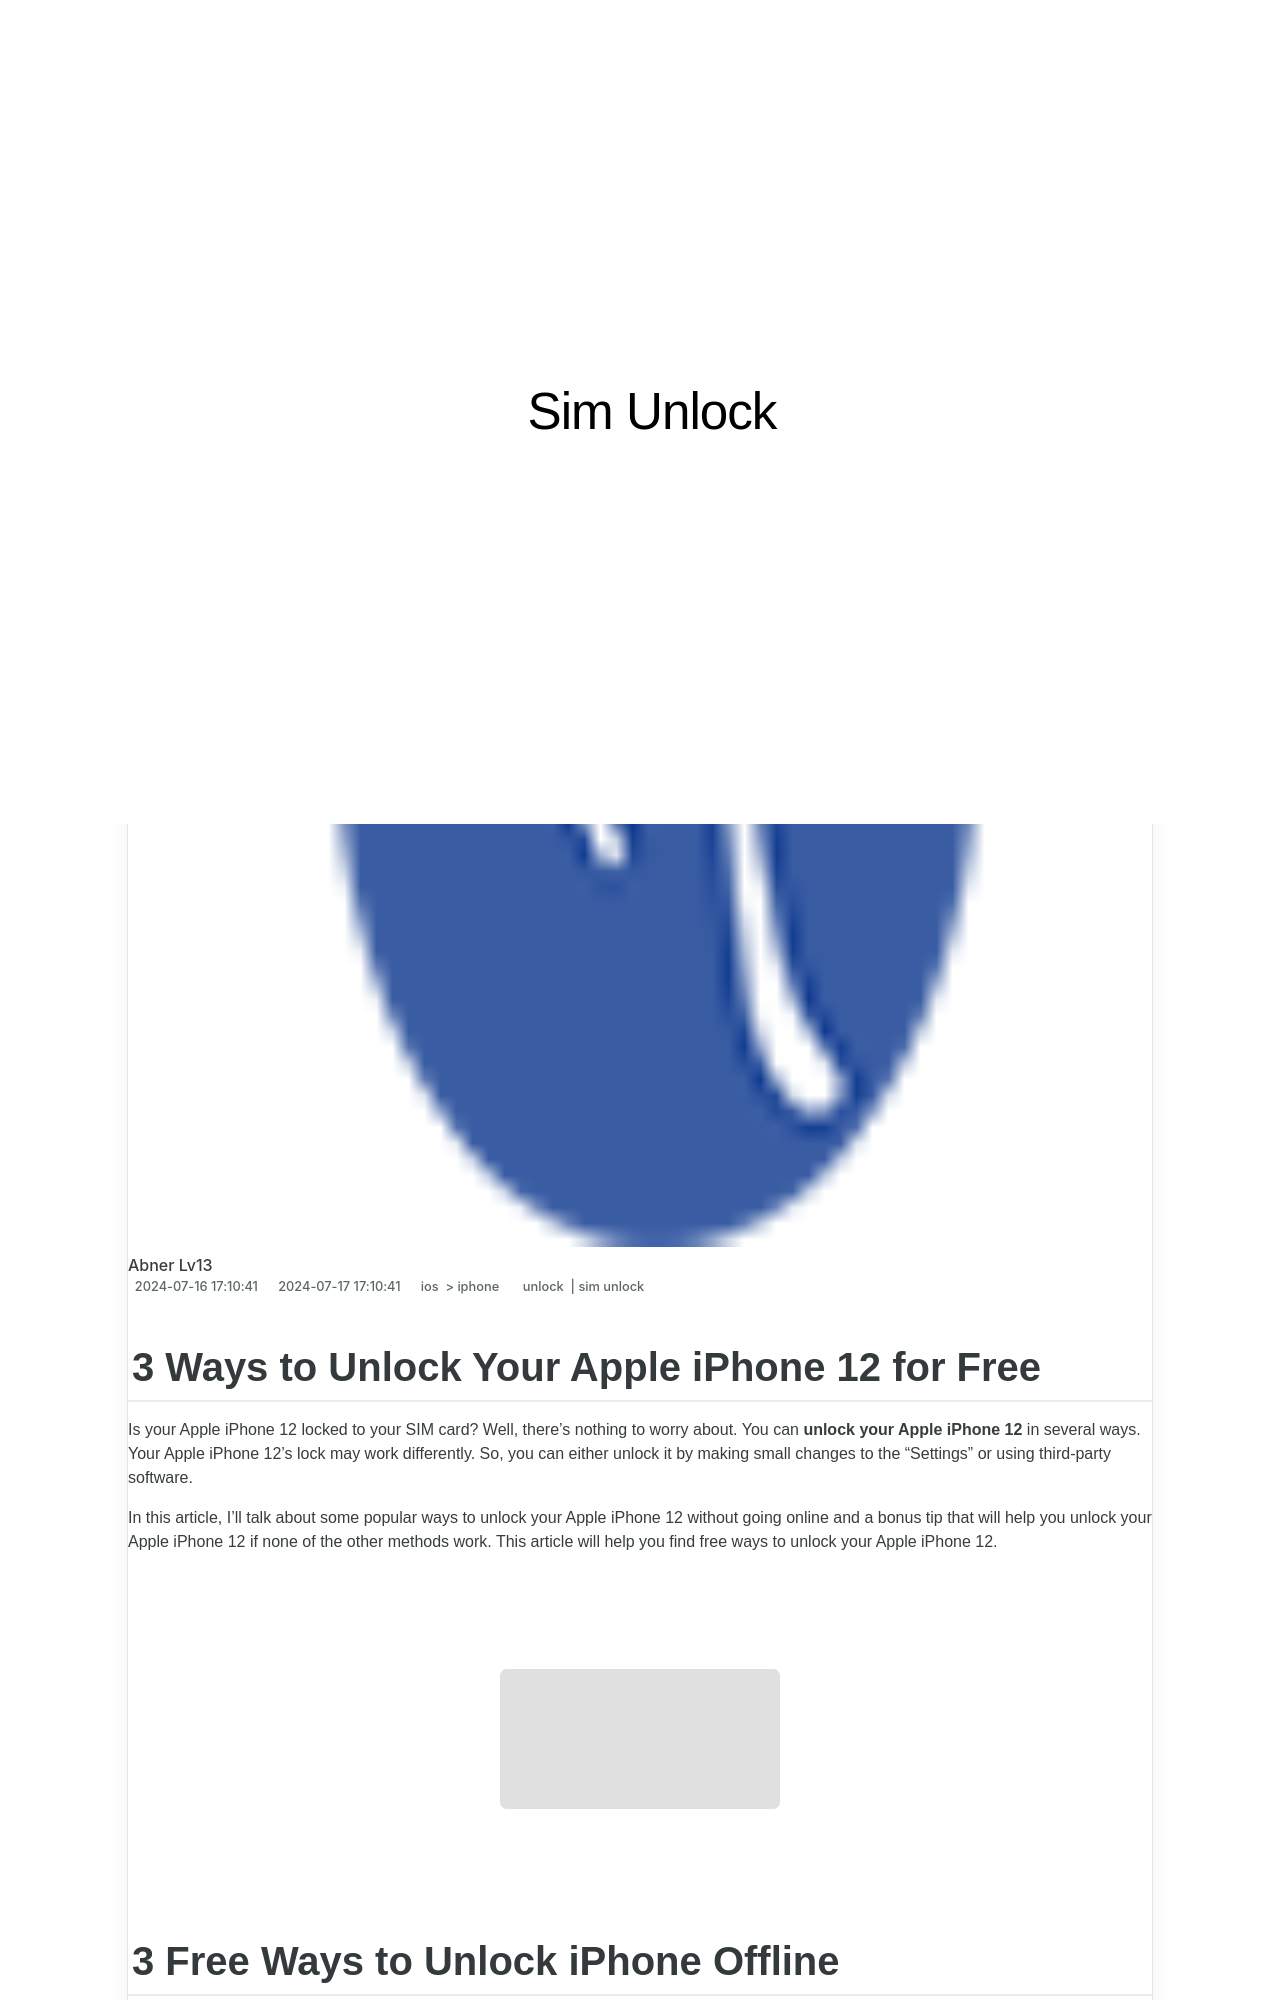

repository: techidaily/site-sim-unlock · page: 3-ways-to-unlock-your-apple-iphone-12-for-free-by-drfone-ios/index.html · generator: jekyll

---
title: 3 Ways to Unlock Your Apple iPhone 12 for Free
date: 2024-07-16T17:10:41.410Z
updated: 2024-07-17T17:10:41.410Z
tags: 
  - unlock
  - sim unlock
categories:
  - ios
  - iphone
description: This article describes 3 Ways to Unlock Your Apple iPhone 12 for Free
excerpt: This article describes 3 Ways to Unlock Your Apple iPhone 12 for Free
keywords: iphone unlock chip,unlock iphone pro,how to unlock att iphone,how to unlock iphone with iemi code,imei unlock,unlock iphone with without sim card
thumbnail: https://thmb.techidaily.com/ef9be7780d43a1d277262443e1e1ad4f9cd5011c4e9a9bd97f972e7408a7d734.jpg
---
